Run: headless pygame with SDL's dummy video driver; simulated clock (each Clock.tick advances the game by its frame time, no real sleeping); random seed 0; keys injected as events and as key.get_pressed() state; mouse plan: one left click at the window centre at the start of phase 2, then a move to the lower-right quarter at the start of phase 3.
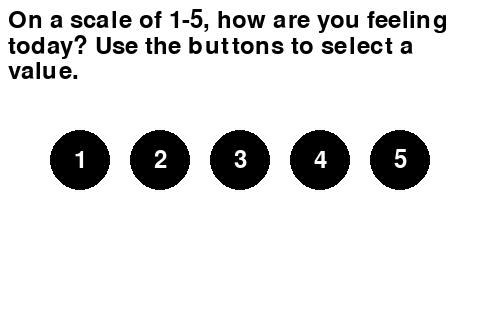
Frame 1 of 2 · flips 1–60 · no input
Frame 2 of 2 · flips 61–180 · clicked the window centre · tapped SPACE, RETURN · held RIGHT (→), D (game ended) · screen unchanged from frame 1, image omitted

The pygame program that drew these frames:

# Makeathon 2024 project
# Utku, Sid, Andrew, Ethan

import pygame
import sys

pygame.init()

#screen = pygame.display.set_mode((0, 0), pygame.FULLSCREEN)
screen = pygame.display.set_mode((480, 320))
pygame.display.set_caption("Makeathon 2024")
width = screen.get_width()
height = screen.get_height()

# make sure the GUI looks good
padding = 8
safe_width = width - 2 * padding
safe_height = height - 2 * padding

FPS = 60

class View:
    def __init__(self):
        self.subviews = []
    """
    Renders the view in screen with the given bounds and returns the actual 
    (width, height) of the view.
    """
    def render(self, x, y, width, height, screen):
        for subview in self.subviews:
            subview.render(x, y, width, height, screen)
        return width, height
    def on_event(self, event):
        for subview in self.subviews:
            subview.on_event(event)

class Fill(View):
    def __init__(self, width=0, height=0):
        super().__init__()
        self.width = width
        self.height = height
    def render(self, x, y, width, height, screen):
        return self.width, self.height

class SafeView(View):
    def __init__(self, subview, top=padding, left=padding, right=padding, bottom=padding):
        super().__init__()
        self.subviews = [subview]
        self.top = top
        self.left = left
        self.right = right
        self.bottom = bottom
    def render(self, x, y, width, height, screen):
        swidth, sheight = self.subviews[0].render(
            x + self.left, 
            y + self.top, 
            width - self.left - self.right, 
            height - self.top - self.bottom, 
            screen
        )
        return swidth + self.left + self.right, sheight + self.top + self.bottom

class VStack(View):
    def __init__(self, subviews):
        super().__init__()
        for i in range(0, len(subviews)):
            self.subviews.append(SafeView(subviews[i], left=0, right=0, top=(padding if i > 0 else 0), bottom=(padding if i < len(subviews) - 1 else 0)))
    def render(self, x, y, width, height, screen):
        total_width = 0
        total_height = 0
        for subview in self.subviews:
            swidth, sheight = subview.render(x, y + total_height, width, height, screen)
            total_width += swidth
            total_height += sheight
        return total_width, total_height

class HStack(View):
    def __init__(self, subviews):
        super().__init__()
        for i in range(0, len(subviews)):
            self.subviews.append(SafeView(subviews[i], top=0, bottom=0, left=(padding if i > 0 else 0), right=(padding if i < len(subviews) - 1 else 0)))
    def render(self, x, y, width, height, screen):
        total_width = 0
        total_height = 0
        for subview in self.subviews:
            swidth, sheight = subview.render(x + total_width, y, width, height, screen)
            total_width += swidth
            total_height += sheight
        return total_width, total_height

class TextArea(View):
    def __init__(self, text, font, color):
        super().__init__()
        self.text = text 
        self.font = font
        self.color = color
        self.visible = True
    def set_text(self, text):
        self.text = text
    def set_visible(self, visible):
        self.visible = visible
    def render(self, x, y, width, height, screen):
        if not self.visible:
            return 0, 0
        words = self.text.split(' ')
        wrapped_lines = []
        line = ''
        for word in words:
            test_line = line + word + ' '
            if self.font.size(test_line)[0] <= width:
                line = test_line
            else:
                wrapped_lines.append(line)
                line = word + ' '
        wrapped_lines.append(line)
        old_y = y
        max_width = 0
        for wrapped_line in wrapped_lines:
            rendered_line = self.font.render(wrapped_line, True, self.color)
            max_width = max(max_width, rendered_line.get_width())
            screen.blit(rendered_line, (x, y))
            y += font.size(wrapped_line)[1]
        return max_width, y - old_y

class Button(View):
    def __init__(self, name, value, callback):
        super().__init__()
        self.name = name
        self.value = value
        self.callback = callback
        self.clicked = False
    def on_event(event):
        if event.type == pygame.MOUSEBUTTONDOWN:
            self.clicked = True
        elif event.type == pygame.MOUSEBUTTONUP:
            if self.clicked:
                callback(name, value)
                self.clicked = False

text_area_top = (padding, padding, safe_width, safe_height * 0.3)
text_area_bottom = (padding, padding + safe_height * 0.7, safe_width, safe_height * 0.3)

WHITE = (255, 255, 255)
BLACK = (0, 0, 0)
GREEN = (0, 255, 0)
GRAY = (192, 192, 192)

font = pygame.font.SysFont(None, 36)

buttons = [1, 2, 3, 4, 5]
clicked = [False for button in buttons]
button_radius = 30
button_spacing = 20
button_y = padding + safe_height * 0.5

time_status = 2
happiness_threshold = 3

selected_answer = None
status_message_timer = 0

clock = pygame.time.Clock()

status_text_area = TextArea("", font, BLACK)

main_view = SafeView(subview=VStack([
    TextArea("On a scale of 1-5, how are you feeling today? Use the buttons to select a value.", font, BLACK),
    Fill(height=button_radius * 4),
    status_text_area
]))

def draw_buttons(buttons):
    button_positions = []
    total_button_width = len(buttons) * (button_radius * 2 + button_spacing) - button_spacing
    x_start = (width - total_button_width) / 2 + button_radius
    for i, button in enumerate(buttons):
        x = x_start + (button_radius * 2 + button_spacing) * i
        if selected_answer is None:
            pygame.draw.circle(screen, GREEN if clicked[i] else BLACK, (x, button_y), button_radius)
        else:
            pygame.draw.circle(screen, GRAY, (x, button_y), button_radius)
        text = font.render(str(button), True, WHITE)
        text_rect = text.get_rect(center=(x, button_y))
        screen.blit(text, text_rect)
        button_positions.append((x, button_y))
    return button_positions

def check_click_button(button_positions, mouse_pos, mouse_down):
    global selected_answer
    if selected_answer is None:
        for i, pos in enumerate(button_positions):
            x, y = pos
            distance = ((mouse_pos[0] - x) ** 2 + (mouse_pos[1] - y) ** 2) ** 0.5
            if distance <= button_radius:
                if mouse_down:
                    clicked[i] = True
                else:
                    if clicked[i] is True:
                        selected_answer = buttons[i]
                    clicked[i] = False

def handle_status_message():
    global status_message_timer, selected_answer
    status_message_timer += 1
    if status_message_timer >= time_status * FPS:
        selected_answer = None
        status_message_timer = 0
        status_text_area.set_visible(False)
        for i in range(len(clicked)):
            clicked[i] = False

running = True
while running:
    screen.fill(WHITE)
    button_positions = draw_buttons(buttons)

    if selected_answer is not None:
        if selected_answer >= happiness_threshold:
            status_text_area.set_text("Glad you're feeling well!")
        else:
            status_text_area.set_text("Sorry you're not feeling well.")
        status_text_area.set_visible(True)
        handle_status_message()

    main_view.render(0, 0, width, height, screen)
    
    for event in pygame.event.get():
        if event.type == pygame.QUIT or event.type == pygame.KEYDOWN:
            running = False
        elif event.type == pygame.MOUSEBUTTONDOWN:
            mouse_pos = pygame.mouse.get_pos()
            check_click_button(button_positions, mouse_pos, True)
        elif event.type == pygame.MOUSEBUTTONUP:
            mouse_pos = pygame.mouse.get_pos()
            check_click_button(button_positions, mouse_pos, False)
        main_view.on_event(event)

    pygame.display.flip()
    
    clock.tick(FPS)

pygame.quit()
sys.exit()
